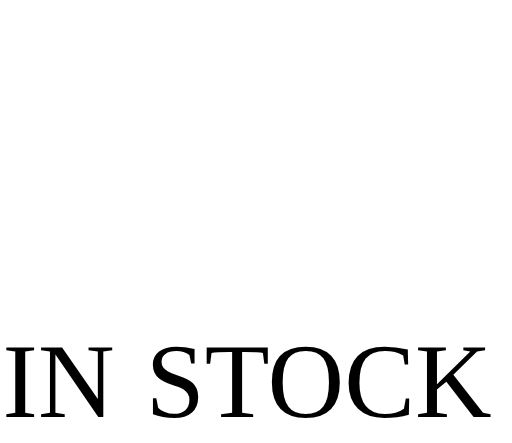
t = 0.00 s
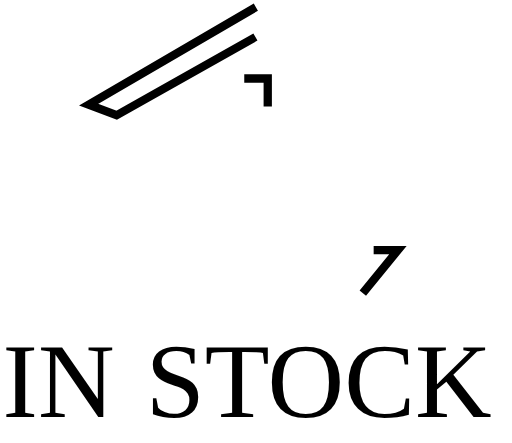
t = 1.00 s
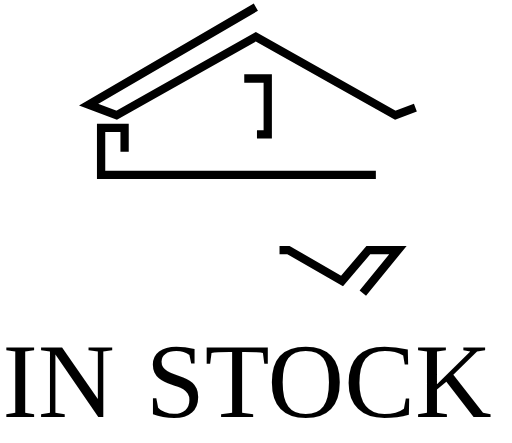
t = 1.47 s
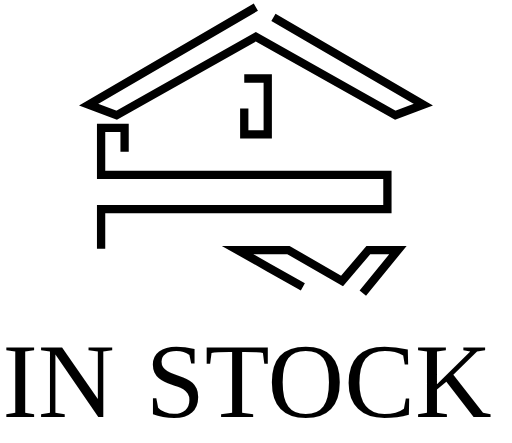
t = 1.94 s
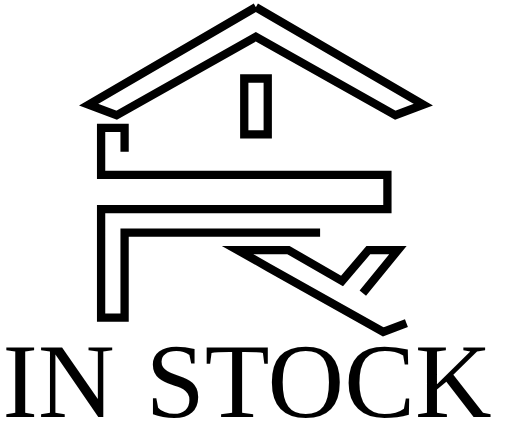
t = 2.42 s
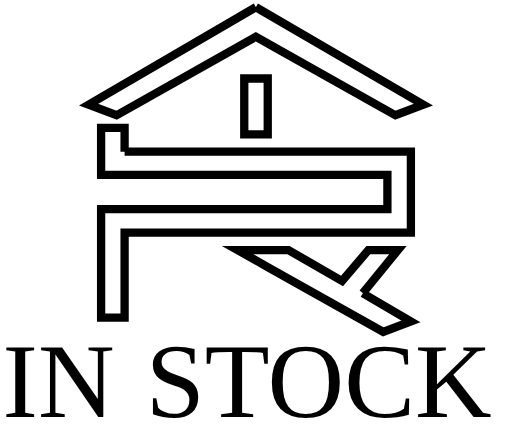
t = 3.00 s

The animated SVG that drew these frames (rendered in a browser with its animation timeline set to each time). Animation: 2 CSS @keyframes rules; one cycle of 3.00 s.

<!--?xml version="1.0" encoding="utf-8"?-->
<!-- Generator: Adobe Illustrator 23.0.2, SVG Export Plug-In . SVG Version: 6.00 Build 0)  -->
<svg version="1.1" id="åå±¤_1" xmlns="http://www.w3.org/2000/svg" xmlns:xlink="http://www.w3.org/1999/xlink" x="0px" y="0px" viewBox="0 0 185.1 160.3" style="" xml:space="preserve">
<style type="text/css">
	.st0{fill:none;stroke:#000000;stroke-width:3;stroke-miterlimit:10;}
	.st1{font-family:'ArialMT';}
	.st2{font-size:38.41px;}
</style>
<title>in-stock logo</title>
<path class="st0 zBrNedVn_0" d="M92.5,2.6L32,37.9L42.1,41.7L92.5,13.3L143,41.7L153.1,37.9Z"></path>
<path class="st0 zBrNedVn_1" width="8.5" height="20.2" d="M88.3 28.4 L96.8 28.4 L96.8 48.599999999999994 L88.3 48.599999999999994 Z"></path>
<path class="st0 zBrNedVn_2" d="M131.2,106.1L143.9,90.5L133.2,90.5L123.7,101.7L104.3,90.5L85.9,90.5L97.1,96.8L138.6,120.1L
	148.6,116.3Z"></path>
<path class="st0 zBrNedVn_3" d="M45,54.9L45,46.3L36.5,46.3L36.5,54.9L36.5,63.3L45,63.3L140.1,63.3L140.1,75.7L36.5,75.7L36.5,75.9L
	36.5,84.2L36.5,114.9L45,114.9L45,84.2L148.6,84.2L148.6,80.2L148.6,75.7L148.6,63.3L148.6,60L148.6,54.9Z"></path>
<g>
	<text transform="matrix(1 0 0 1 0.8513 151.0697)" class="st1 st2">IN </text>
	<text transform="matrix(1 0 0 1 52.6268 151.07)" class="st1 st2">STOCK</text>
</g>
<style data-made-with="vivus-instant">.zBrNedVn_0{stroke-dasharray:278 280;stroke-dashoffset:279;animation:zBrNedVn_draw 2000ms linear 0ms forwards;}.zBrNedVn_1{stroke-dasharray:58 60;stroke-dashoffset:59;animation:zBrNedVn_draw 2000ms linear 333ms forwards;}.zBrNedVn_2{stroke-dasharray:178 180;stroke-dashoffset:179;animation:zBrNedVn_draw 2000ms linear 666ms forwards;}.zBrNedVn_3{stroke-dasharray:569 571;stroke-dashoffset:570;animation:zBrNedVn_draw 2000ms linear 1000ms forwards;}@keyframes zBrNedVn_draw{100%{stroke-dashoffset:0;}}@keyframes zBrNedVn_fade{0%{stroke-opacity:1;}94.44444444444444%{stroke-opacity:1;}100%{stroke-opacity:0;}}</style></svg>
